Image classification data set "splits" (mtnsosa/calisificador-hortalizas on GitHub). Class labels (3): brocoli, col, lechuga.

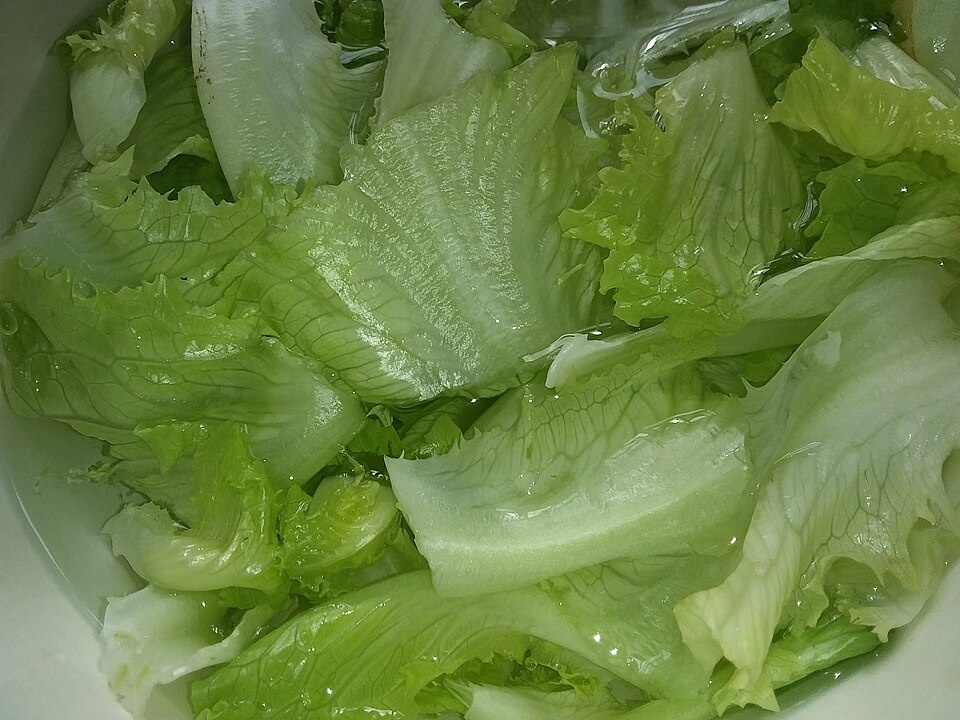
Label: lechuga

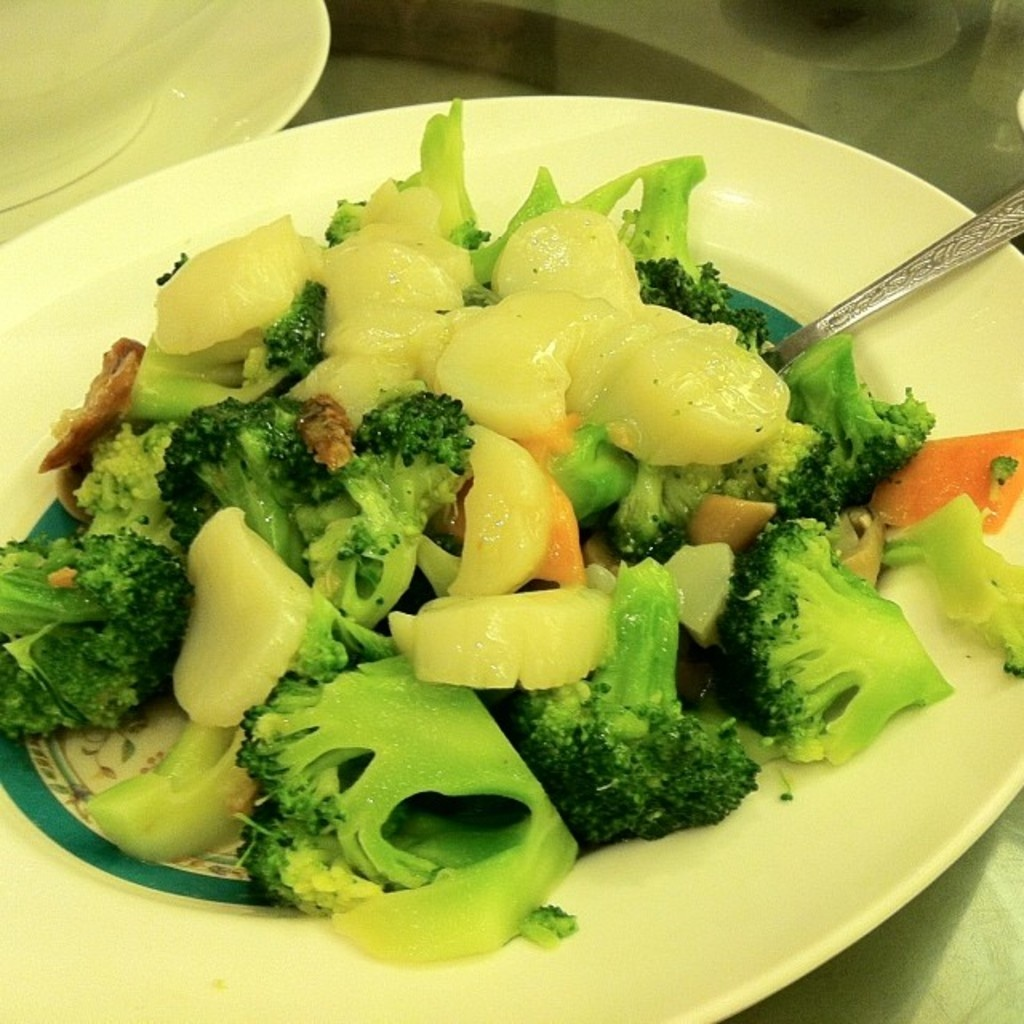
Label: brocoli

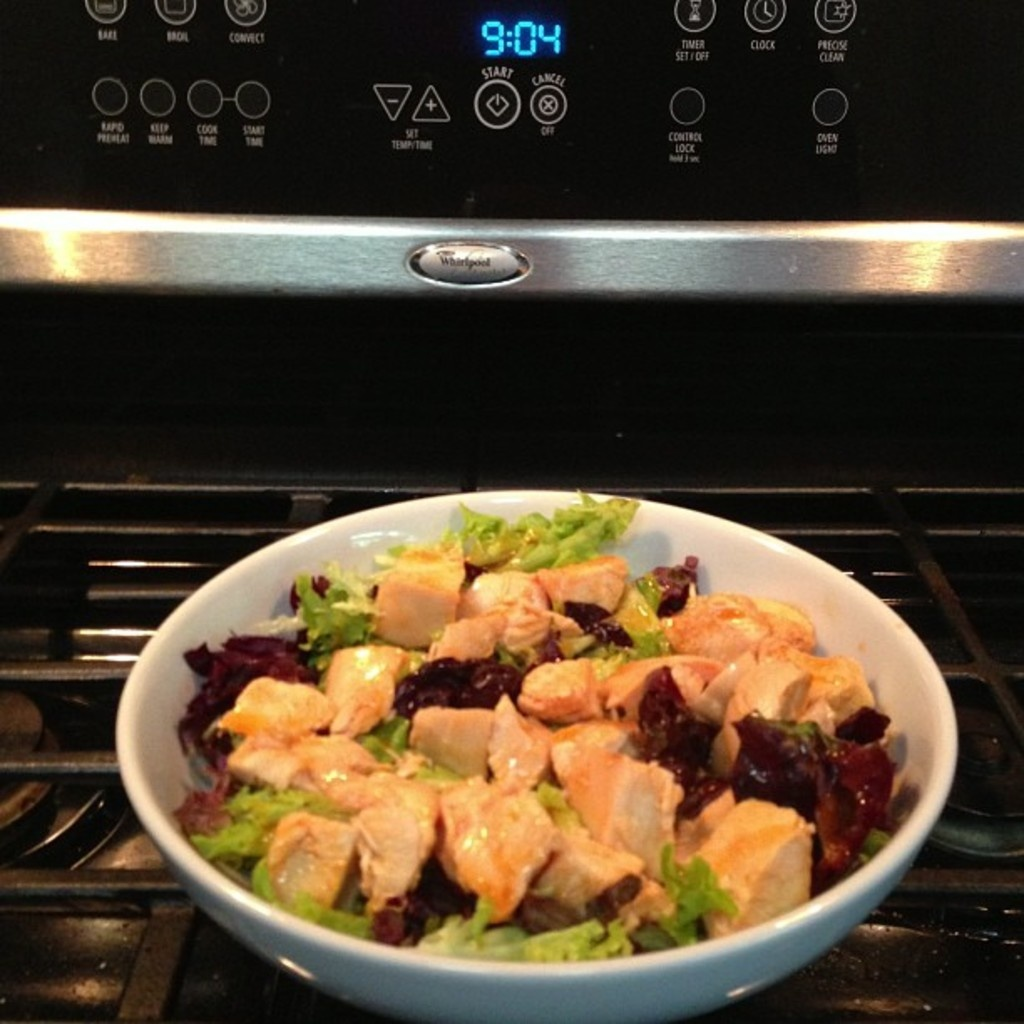
Label: col

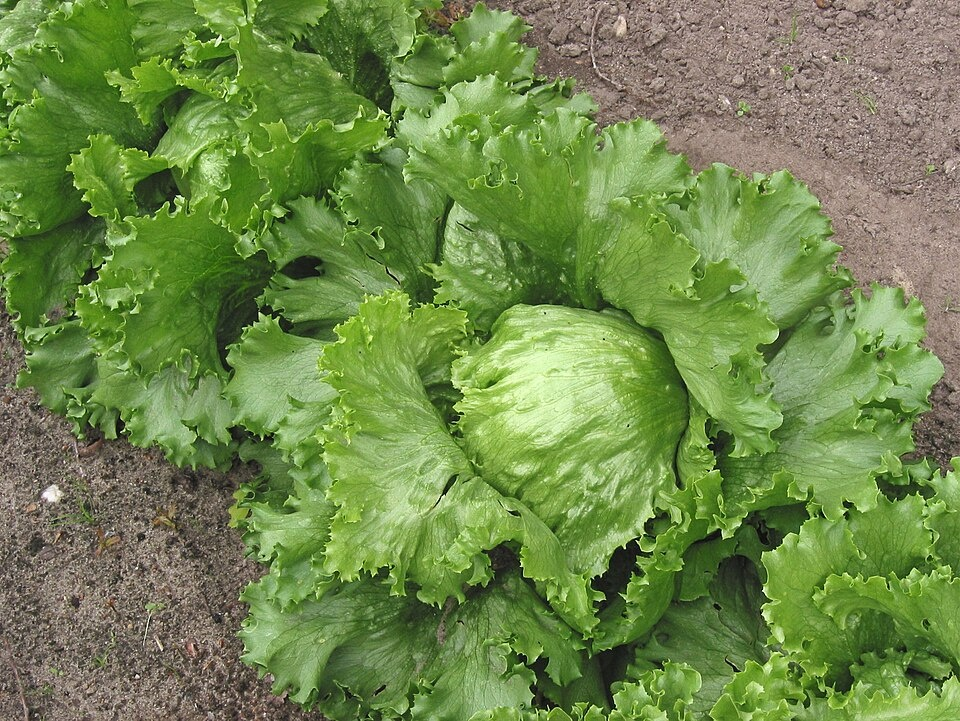
Label: lechuga

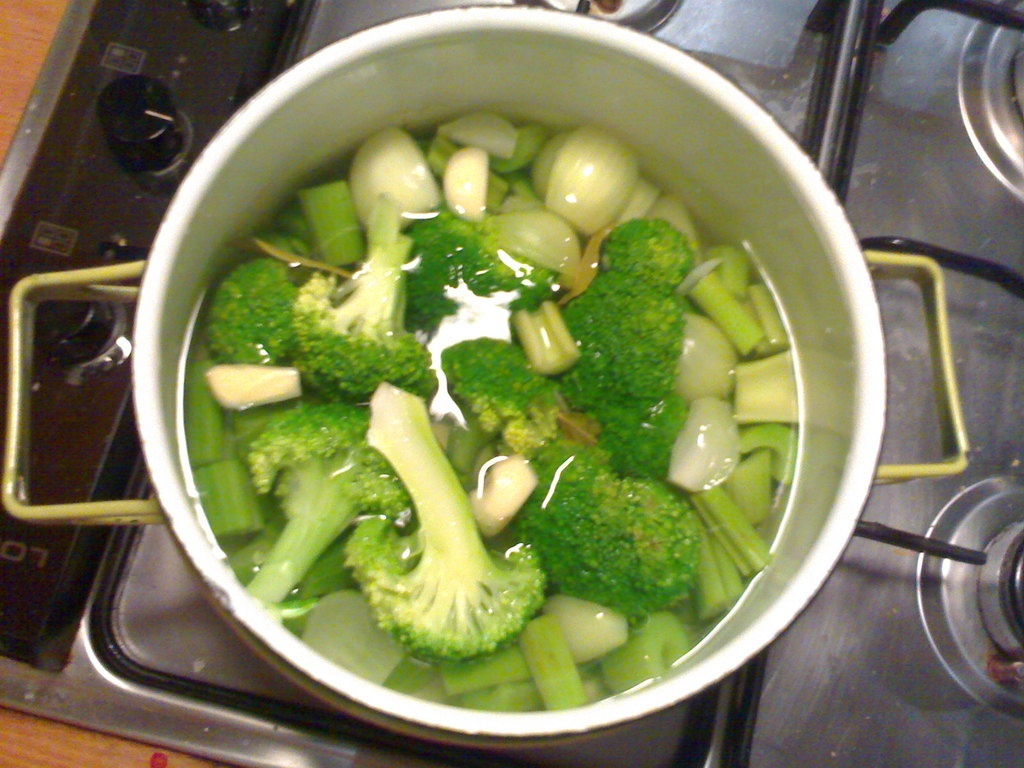
Label: brocoli

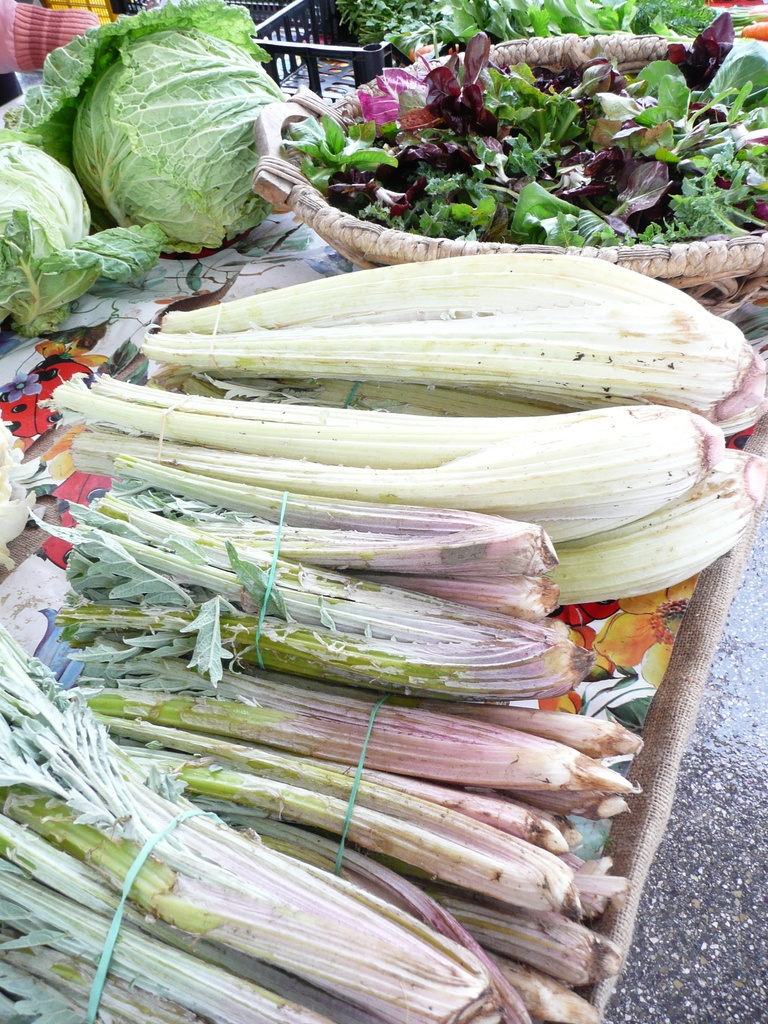
Label: col
